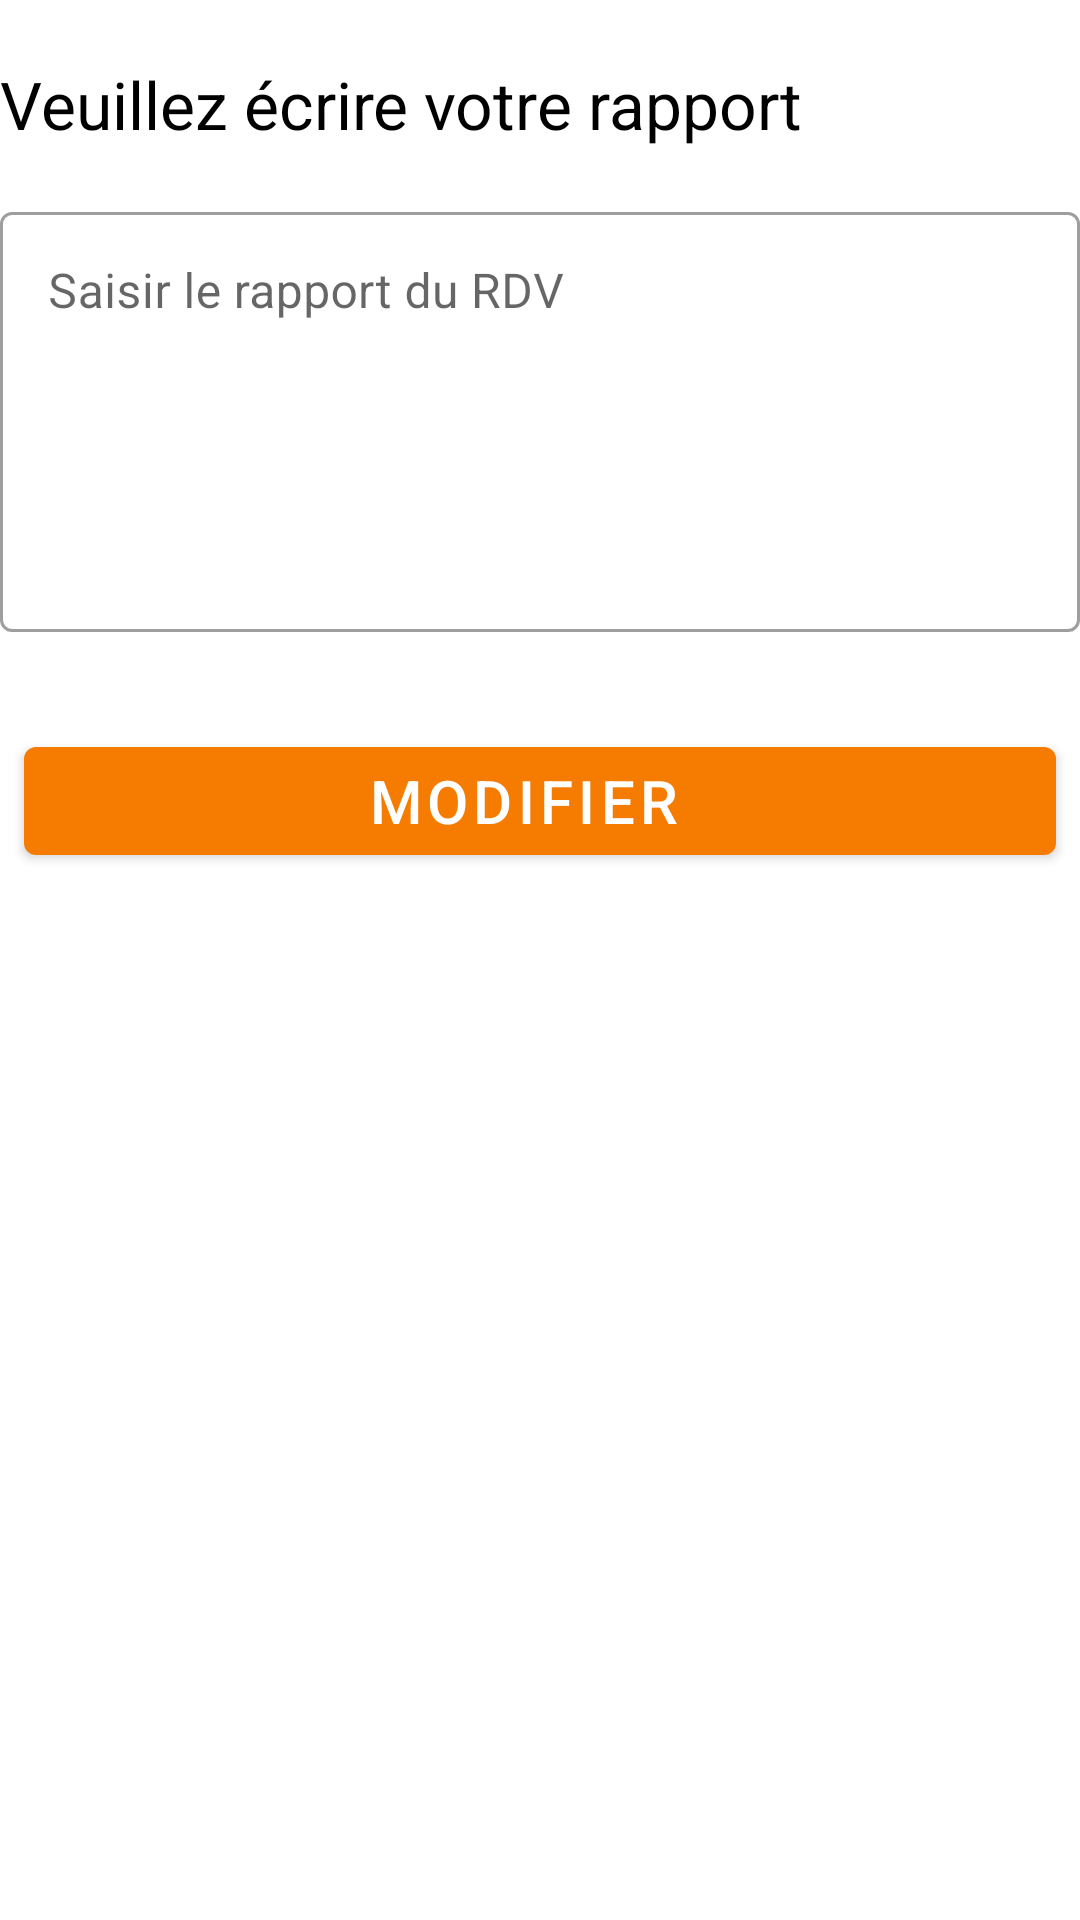

Here is an Android app screen rendered from its layout file. Give the layout XML and the strings, colors and styles it references.
<!-- AndroidManifest.xml: application theme Theme.Grafco3 -->
<!-- res/layout/activity_modif_rapport.xml -->
<?xml version="1.0" encoding="utf-8"?>
<androidx.constraintlayout.widget.ConstraintLayout xmlns:android="http://schemas.android.com/apk/res/android"
    xmlns:app="http://schemas.android.com/apk/res-auto"
    xmlns:tools="http://schemas.android.com/tools"
    android:layout_width="match_parent"
    android:layout_height="match_parent"
    tools:context=".ModifRapport">

    <TextView
        app:layout_constraintTop_toTopOf="parent"
        app:layout_constraintStart_toStartOf="parent"
        app:layout_constraintEnd_toEndOf="parent"
        android:layout_width="0dp"
        android:layout_height="wrap_content"
        android:text="Veuillez écrire votre rapport"
        android:layout_marginTop="20dp"
        android:textSize="22sp"
        android:textColor="@color/black"
        android:id="@+id/titrerap"/>

    <com.google.android.material.textfield.TextInputLayout
        app:layout_constraintTop_toBottomOf="@id/titrerap"
        app:layout_constraintStart_toStartOf="parent"
        app:layout_constraintEnd_toEndOf="parent"
        android:id="@+id/layrap"
        style="@style/Widget.MaterialComponents.TextInputLayout.OutlinedBox"
        android:layout_width="0dp"
        android:layout_height="wrap_content"
        android:layout_marginTop="16dp"
        android:hint="Saisir le rapport du RDV">

        <com.google.android.material.textfield.TextInputEditText
            android:id="@+id/editrapport"
            android:layout_width="match_parent"
            android:layout_height="140dp"
            android:gravity="top|left"
            android:lines="7"
            android:maxLines="8"
            android:minLines="6"
            android:scrollbars="vertical" />

    </com.google.android.material.textfield.TextInputLayout>

    <com.google.android.material.button.MaterialButton
        android:id="@+id/btnmodif"
        android:layout_width="match_parent"
        android:layout_height="wrap_content"
        android:layout_marginStart="8dp"
        android:layout_marginEnd="8dp"
        android:paddingLeft="5dp"
        android:text="Modifier"
        android:textSize="20sp"
        app:layout_constraintBottom_toBottomOf="parent"
        app:layout_constraintEnd_toEndOf="parent"
        app:layout_constraintHorizontal_bias="0.0"
        app:layout_constraintStart_toStartOf="parent"
        app:layout_constraintTop_toBottomOf="@+id/layrap"
        app:layout_constraintVertical_bias="0.085" />


</androidx.constraintlayout.widget.ConstraintLayout>
<!-- resources referenced by this layout -->
<resources>
  <color name="black">#FF000000</color>
  <style name="Theme.Grafco3" parent="Theme.MaterialComponents.Light.NoActionBar">
          
          <item name="colorPrimary">#F57C00</item>
          <item name="colorPrimaryVariant">@color/purple_700</item>
          <item name="colorOnPrimary">@color/white</item>
          
          <item name="colorSecondary">@color/teal_200</item>
          <item name="colorSecondaryVariant">@color/teal_700</item>
          <item name="colorOnSecondary">@color/black</item>
  
          
          <item name="android:statusBarColor" tools:targetApi="l">?attr/colorPrimaryVariant</item>
          
      </style>
  <color name="purple_700">#F57C00</color>
  <color name="white">#FFFFFFFF</color>
  <color name="teal_200">#FF03DAC5</color>
  <color name="teal_700">#FF018786</color>
</resources>
